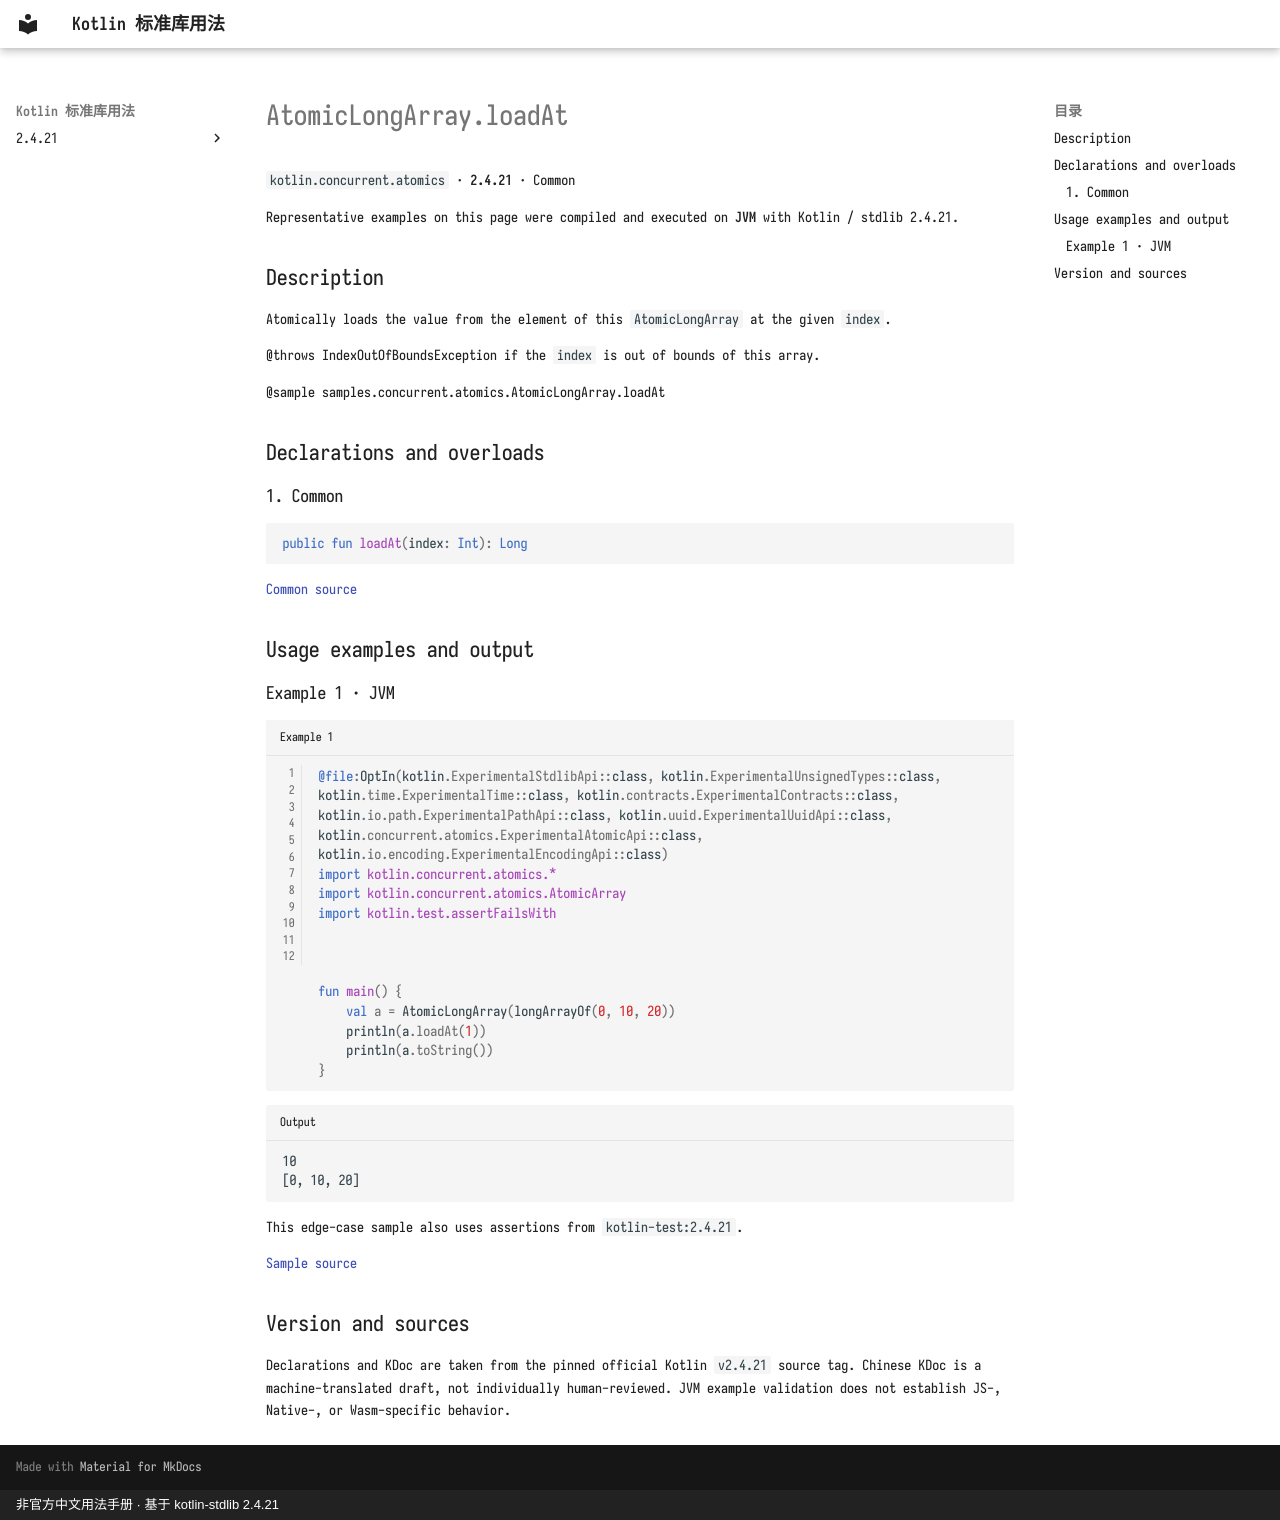

repository: oooooooko/kotlin-stdlib-docs · page: en/api/kotlin.concurrent.atomics/atomiclongarray-loadat--7ad60582/index.html · generator: mkdocs · copyright: 非官方中文用法手册 · 基于 kotlin-stdlib 2.4.21

# AtomicLongArray.loadAt

`kotlin.concurrent.atomics` · **2.4.21** · Common

Representative examples on this page were compiled and executed on **JVM** with Kotlin / stdlib 2.4.21.

## Description

Atomically loads the value from the element of this `AtomicLongArray` at the given `index`.

@throws IndexOutOfBoundsException if the `index` is out of bounds of this array.

@sample samples.concurrent.atomics.AtomicLongArray.loadAt

## Declarations and overloads

### 1. Common

```kotlin
public fun loadAt(index: Int): Long
```

[Common source](https://github.com/JetBrains/kotlin/blob/v2.4.21/libraries/stdlib/src/kotlin/concurrent/atomics/AtomicArrays.common.kt#L323)

## Usage examples and output

### Example 1 · JVM

```kotlin title="Example 1" linenums="1"
@file:OptIn(kotlin.ExperimentalStdlibApi::class, kotlin.ExperimentalUnsignedTypes::class, kotlin.time.ExperimentalTime::class, kotlin.contracts.ExperimentalContracts::class, kotlin.io.path.ExperimentalPathApi::class, kotlin.uuid.ExperimentalUuidApi::class, kotlin.concurrent.atomics.ExperimentalAtomicApi::class, kotlin.io.encoding.ExperimentalEncodingApi::class)
import kotlin.concurrent.atomics.*
import kotlin.concurrent.atomics.AtomicArray
import kotlin.test.assertFailsWith



fun main() {
    val a = AtomicLongArray(longArrayOf(0, 10, 20))
    println(a.loadAt(1))
    println(a.toString())
}
```

```text title="Output"
10
[0, 10, 20]
```

This edge-case sample also uses assertions from `kotlin-test:2.4.21`.

[Sample source](https://github.com/JetBrains/kotlin/blob/v2.4.21/libraries/stdlib/samples/test/samples/concurrent/atomics/atomicArrays.kt#L200)

## Version and sources

Declarations and KDoc are taken from the pinned official Kotlin `v2.4.21` source tag. Chinese KDoc is a machine-translated draft, not individually human-reviewed. JVM example validation does not establish JS-, Native-, or Wasm-specific behavior.
